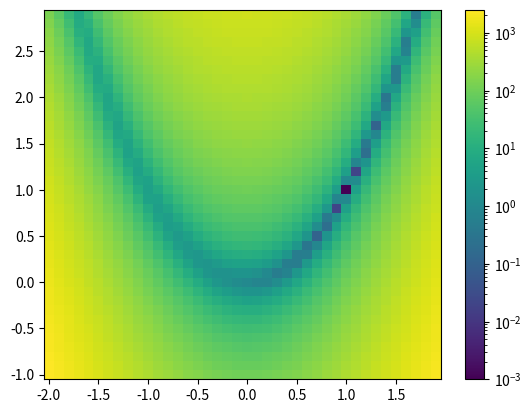
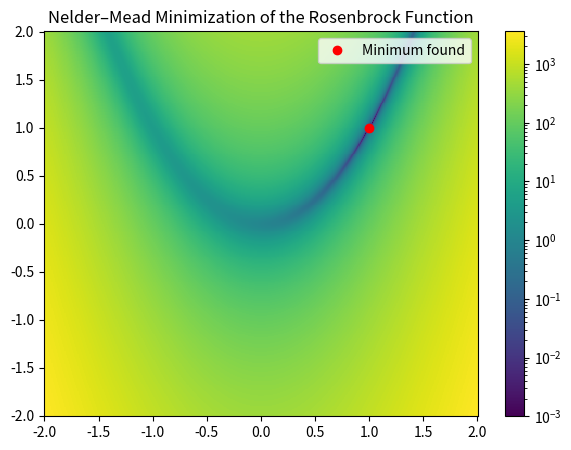

Recreate these plots in Python, in order.
#%%
import numpy as np
from matplotlib import pyplot as plt
from scipy.optimize import rosen
import random

x = np.arange(-2, 2, 0.1)
y = np.arange(-1, 3, 0.1)
X, Y = np.meshgrid(x, y)

z = rosen((X,Y)) # this is our function
plt.pcolormesh(X, Y, z, norm='log', vmin=1e-3)
c = plt.colorbar()
plt.show()
#%%
import numpy as np
import matplotlib.pyplot as plt
from scipy.optimize import rosen

def nelder_mead(func, max_iter=500):
    """ 
    func: rosen function

    """
    alpha=1.0
    gamma=2.0
    rho=0.5
    sigma=0.5

    # Build the triangle
    pos1 = []
    triangle = []
    x1 = random.uniform(-2.0, 2.0)
    pos1.append(x1)
    y1 = random.uniform(-2.0, 2.0)
    pos1.append(y1)
    triangle.append(pos1)
    pos2 = []
    x2 = random.uniform(-2.0, 2.0)
    pos2.append(x2)
    y2 = random.uniform(-2.0, 2.0)
    pos2.append(y2)
    triangle.append(pos2)
    pos3 = []
    x3 = random.uniform(-2.0, 2.0)
    pos3.append(x3)
    y3 = random.uniform(-2.0, 2.0)
    pos3.append(y3)
    triangle.append(pos3)
    triangle = np.array(triangle)

    ##print(triangle)

    for iteration in range(max_iter):
        # find the best and worst points
        vals = np.array([func(x) for x in triangle])
        idx = np.argsort(vals)
        triangle = triangle[idx]
        vals = vals[idx]

        # calculate centroid excluding worst point
        centroid = np.mean(triangle[:-1], axis=0)

        # reflect the worst point
        xr = centroid + alpha * (centroid - triangle[-1])
        fr = func(xr)
        # decide whether to expand or contract
        if vals[0] <= fr < vals[-2]:
            triangle[-1] = xr
        elif fr < vals[0]:
            # Expansion
            xe = centroid + gamma * (xr - centroid)
            fe = func(xe)
            triangle[-1] = xe if fe < fr else xr
        else:
            # Contraction
            xc = centroid + rho * (triangle[-1] - centroid)
            fc = func(xc)
            if fc < vals[-1]:
                triangle[-1] = xc
            else:
                # Shrink
                best = triangle[0]
                triangle = best + sigma * (triangle - best)

    return triangle[0], func(triangle[0]), iteration

# impliment on rosen func
x_start = np.array([-2, 2.0])
xmin, fmin, iters = nelder_mead(rosen)

print(f"Minimum found at {xmin} after {iters} iterations")

x = np.linspace(-2, 2, 400)
y = np.linspace(-2, 2, 400)
X, Y = np.meshgrid(x, y)
Z = rosen((X, Y))

plt.show()
plt.figure(figsize=(7,5))
plt.pcolormesh(X, Y, Z, norm='log', vmin=1e-3)
plt.colorbar()
plt.plot(xmin[0], xmin[1], 'ro', label='Minimum found')
plt.legend()
plt.title("Nelder–Mead Minimization of the Rosenbrock Function")
plt.show()

# %%
